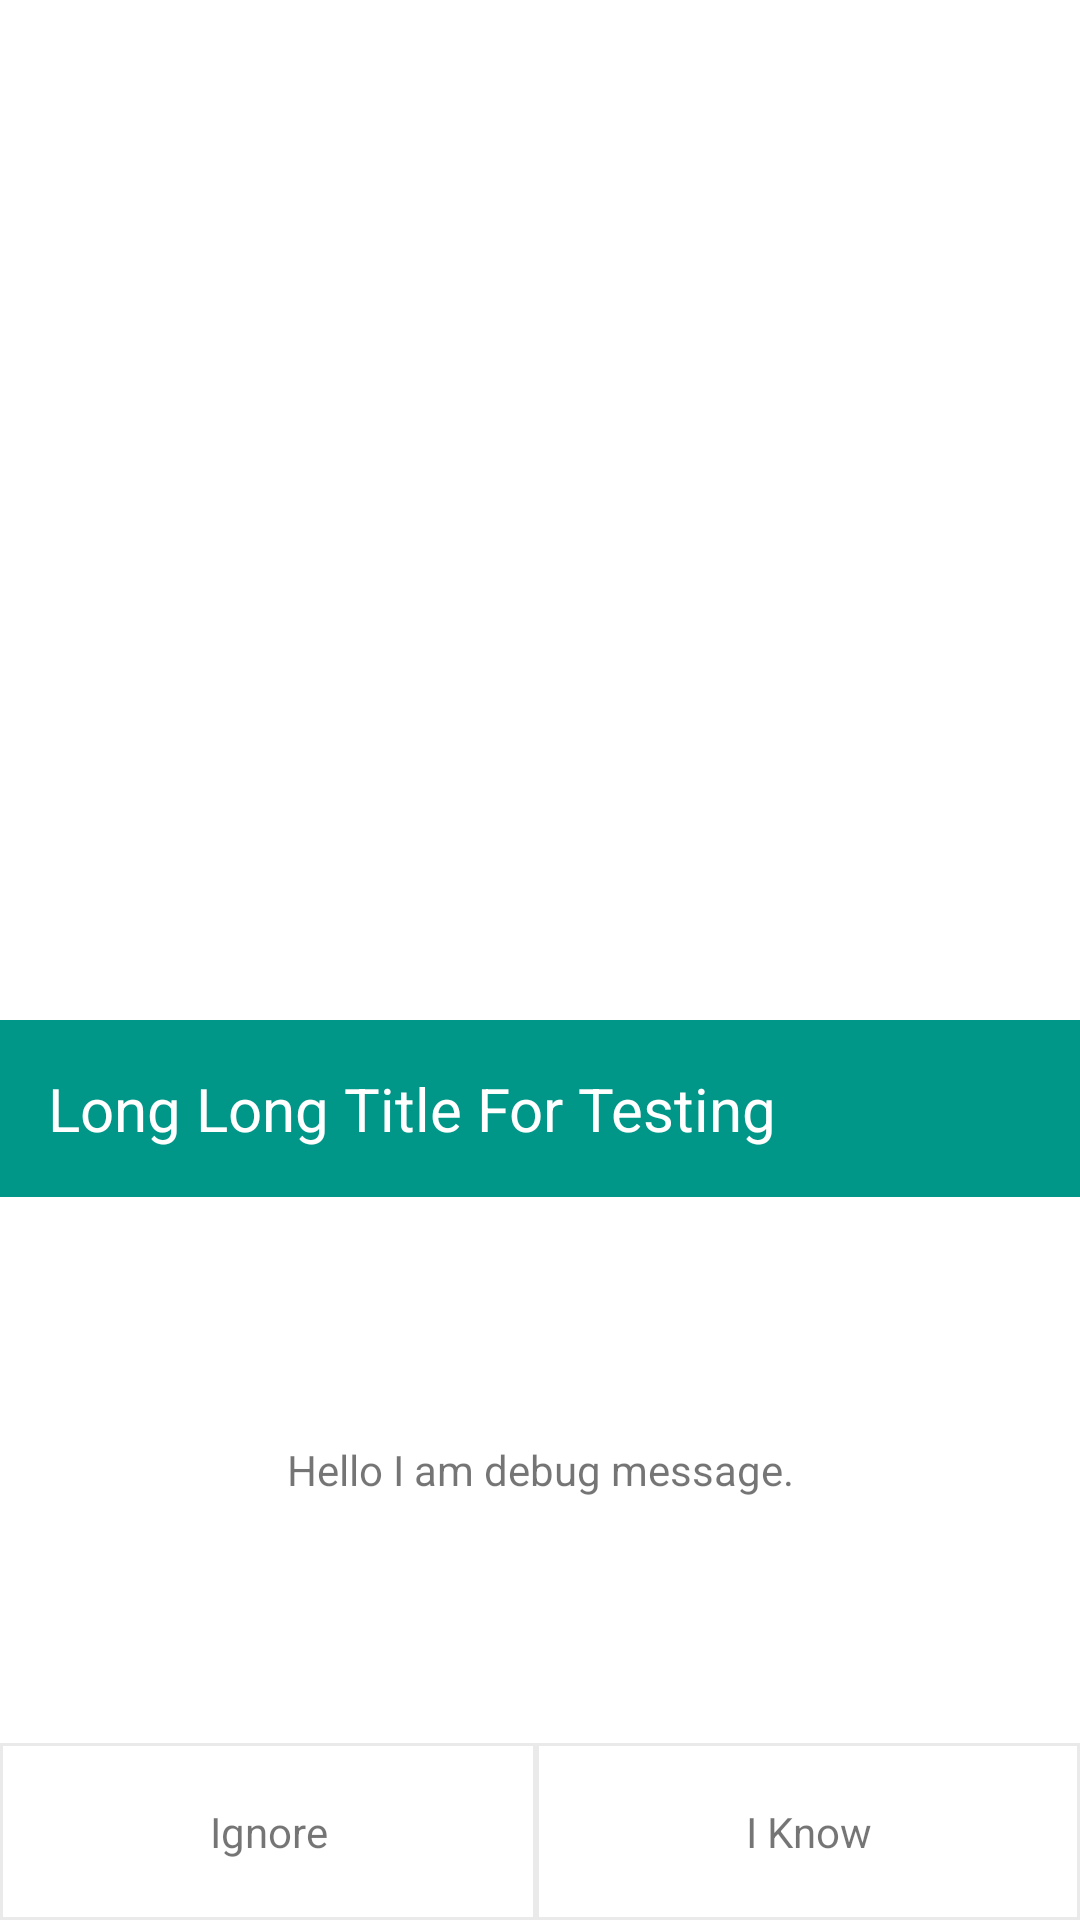

Produce the Android XML layout that renders to this screen, including the resource entries it uses.
<!-- AndroidManifest.xml: activity theme DialogTransparent -->
<!-- res/layout/activity_dialog.xml -->
<?xml version="1.0" encoding="utf-8"?>
<FrameLayout xmlns:android="http://schemas.android.com/apk/res/android"
    xmlns:tools="http://schemas.android.com/tools"
    android:id="@+id/activity_dialog"
    android:layout_width="match_parent"
    android:layout_height="match_parent"
    tools:context="com.example.xiaox.countdowns.activities.DialogActivity">
    <LinearLayout
        android:layout_width="match_parent"
        android:layout_height="wrap_content"
        android:layout_gravity="bottom"
        android:background="#ffffffff"
        android:minHeight="300dp"
        android:orientation="vertical">
        <LinearLayout
            android:layout_height="wrap_content"
            android:layout_width="match_parent"
            android:layout_weight="1"
            android:orientation="vertical">
            <FrameLayout
                android:layout_width="match_parent"
                android:layout_height="wrap_content"
                android:padding="16dp"
                android:background="@color/usingAccentColor">
                <TextView
                    android:layout_width="wrap_content"
                    android:layout_height="wrap_content"
                    android:textColor="@color/fontColor"
                    android:textSize="20dp"
                    android:text="Long Long Title For Testing"/>
            </FrameLayout>
            <FrameLayout
                android:layout_width="match_parent"
                android:layout_height="wrap_content"
                android:layout_weight="1">
                <TextView
                    android:layout_gravity="center"
                    android:textAlignment="center"
                    android:text="Hello I am debug message."
                    android:layout_width="match_parent"
                    android:layout_height="wrap_content" />
            </FrameLayout>
        </LinearLayout>
        <LinearLayout
            android:layout_width="match_parent"
            android:layout_height="wrap_content"
            android:weightSum="2">
            <TextView
                android:id="@+id/dialogIgnore"
                android:layout_width="wrap_content"
                android:layout_height="wrap_content"
                android:background="@drawable/border"
                android:textColor="@drawable/textselector"
                android:textAlignment="center"
                android:text="Ignore"
                android:padding="20dp"
                android:layout_weight="1"/>
            <TextView
                android:id="@+id/dialogIKnow"
                android:layout_width="wrap_content"
                android:layout_height="wrap_content"
                android:background="@drawable/border"
                android:textColor="@drawable/textselector"
                android:textAlignment="center"
                android:text="I Know"
                android:padding="20dp"
                android:layout_weight="1"/>
        </LinearLayout>
    </LinearLayout>
</FrameLayout>
<!-- resources referenced by this layout -->
<resources>
  <color name="fontColor">#FFFFFF</color>
  <color name="usingAccentColor">#FF009688</color>
  <!-- drawable border (drawable) -->
  <?xml version="1.0" encoding="utf-8"?>
  <shape xmlns:android="http://schemas.android.com/apk/res/android">
      <solid android:color="#ffffff" />
      <stroke android:width="1dp" android:color="#eaeaea" />
  </shape>
  <!-- drawable textselector (drawable) -->
  <?xml version="1.0" encoding="utf-8"?>
  <selector xmlns:android="http://schemas.android.com/apk/res/android">
      <item android:state_pressed="true" android:color="@color/usingAccentColor" />
      <item android:color="@color/textDefColor" />
  </selector>
  <style name="DialogTransparent" parent="Theme.AppCompat.Light.Dialog">
          <item name="android:windowBackground">@android:color/transparent</item>
          <item name="android:windowNoTitle">true</item>
          <item name="android:windowContentOverlay">@null</item>
          <item name="android:windowIsTranslucent">true</item>
          <item name="android:windowIsFloating">true</item>
          <item name="android:backgroundDimEnabled">true</item>
          <item name="android:windowCloseOnTouchOutside">false</item>
          <item name="android:windowAnimationStyle">@style/AnimBottom</item>
      </style>
  <color name="textDefColor">#8a000000</color>
  <style name="AnimBottom" parent="@android:style/Animation"> 
              <item name="android:windowEnterAnimation">@anim/windowin</item> 
              <item name="android:windowExitAnimation">@anim/windowout</item> 
      </style>
</resources>
